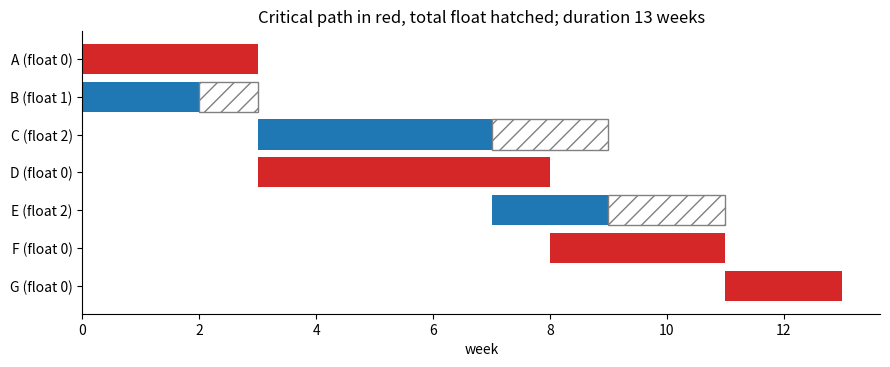

Here is the Python script that generated this plot:
# Setup: common libraries and the self-check helper used in the exercises.
import numpy as np
import matplotlib.pyplot as plt
plt.rcParams.update({"figure.dpi": 110, "axes.spines.top": False, "axes.spines.right": False})
SEED = 2026

def check(name, value, expected, tol=1e-6):
    """Compare an exercise answer with the reference value and print feedback."""
    if value is None:
        print(f"[{name}] Not attempted yet. Replace None with your answer and run the cell again.")
        return
    try:
        ok = bool(np.allclose(np.asarray(value, dtype=float), np.asarray(expected, dtype=float), atol=tol))
    except (TypeError, ValueError):
        ok = value == expected
    print(f"[{name}] " + ("Correct." if ok else "Not yet. Revisit the explanation above and try again."))

import pandas as pd
NET = [("A", "Literature review", 3, []), ("B", "Requirements and data access", 2, []), ("C", "Data collection", 5, ["B"]),
       ("D", "Method design", 4, ["A"]), ("E", "Prototype implementation", 6, ["C", "D"]), ("F", "Benchmark design", 2, ["D"]),
       ("G", "Experiments", 4, ["E", "F"]), ("H", "Paper writing", 3, ["G"]), ("I", "Workshop preparation", 2, ["G"])]

def cpm(net):
    es, ef = {}, {}
    for t, _, d, p in net:
        es[t] = max([ef[q] for q in p], default=0)
        ef[t] = es[t] + d
    end = max(ef.values())
    ls, lf = {}, {}
    for t, _, d, _ in reversed(net):
        succ = [s for s, _, _, p in net if t in p]
        lf[t] = min([ls[s] for s in succ], default=end)
        ls[t] = lf[t] - d
    table = pd.DataFrame({"ES": es, "EF": ef, "LS": ls, "LF": lf})
    table["float"] = table["LS"] - table["ES"]
    return table, end

schedule, duration = cpm(NET)
schedule

#@title Reference solution (run this cell; open it only after trying)
def _critical_reference():
    t, end = cpm(NET)
    return list(t.index[t["float"] == 0])

critical_tasks = None  # a list of task identifiers
check("Exercise 1", critical_tasks, _critical_reference())
print("project duration:", duration, "weeks")

#@title Reference solution (run this cell; open it only after trying)
from scipy.stats import norm
def _pert_prob_reference():
    path = [d for t, _, d, _ in NET if t in "ADEGH"]
    sd = np.sqrt(sum((0.2 * d) ** 2 for d in path))
    return float(norm.cdf((22 - sum(path)) / sd))

p_deadline = None  # your computation
check("Exercise 2", p_deadline, _pert_prob_reference())

tasks = {"A": (3, []), "B": (2, []), "C": (4, ["A"]), "D": (5, ["A", "B"]), "E": (2, ["C"]), "F": (3, ["D"]), "G": (2, ["E", "F"])}
es, ef = {}, {}
for t, (d, pre) in tasks.items():
    es[t] = max((ef[p] for p in pre), default=0); ef[t] = es[t] + d
T = max(ef.values())
lf, ls = {}, {}
for t in reversed(list(tasks)):
    succ = [s for s, (_, pre) in tasks.items() if t in pre]
    lf[t] = min((ls[s] for s in succ), default=T); ls[t] = lf[t] - tasks[t][0]
fig, ax = plt.subplots(figsize=(9, 3.8))
for i, t in enumerate(tasks):
    critical = ls[t] == es[t]
    ax.barh(i, tasks[t][0], left=es[t], color="tab:red" if critical else "tab:blue")
    if not critical:
        ax.barh(i, ls[t] - es[t], left=ef[t], color="none", edgecolor="grey", hatch="//")
ax.set_yticks(range(len(tasks)), [f"{t} (float {ls[t] - es[t]})" for t in tasks]); ax.invert_yaxis(); ax.set_xlabel("week")
ax.set_title(f"Critical path in red, total float hatched; duration {T} weeks"); plt.tight_layout(); plt.show()
